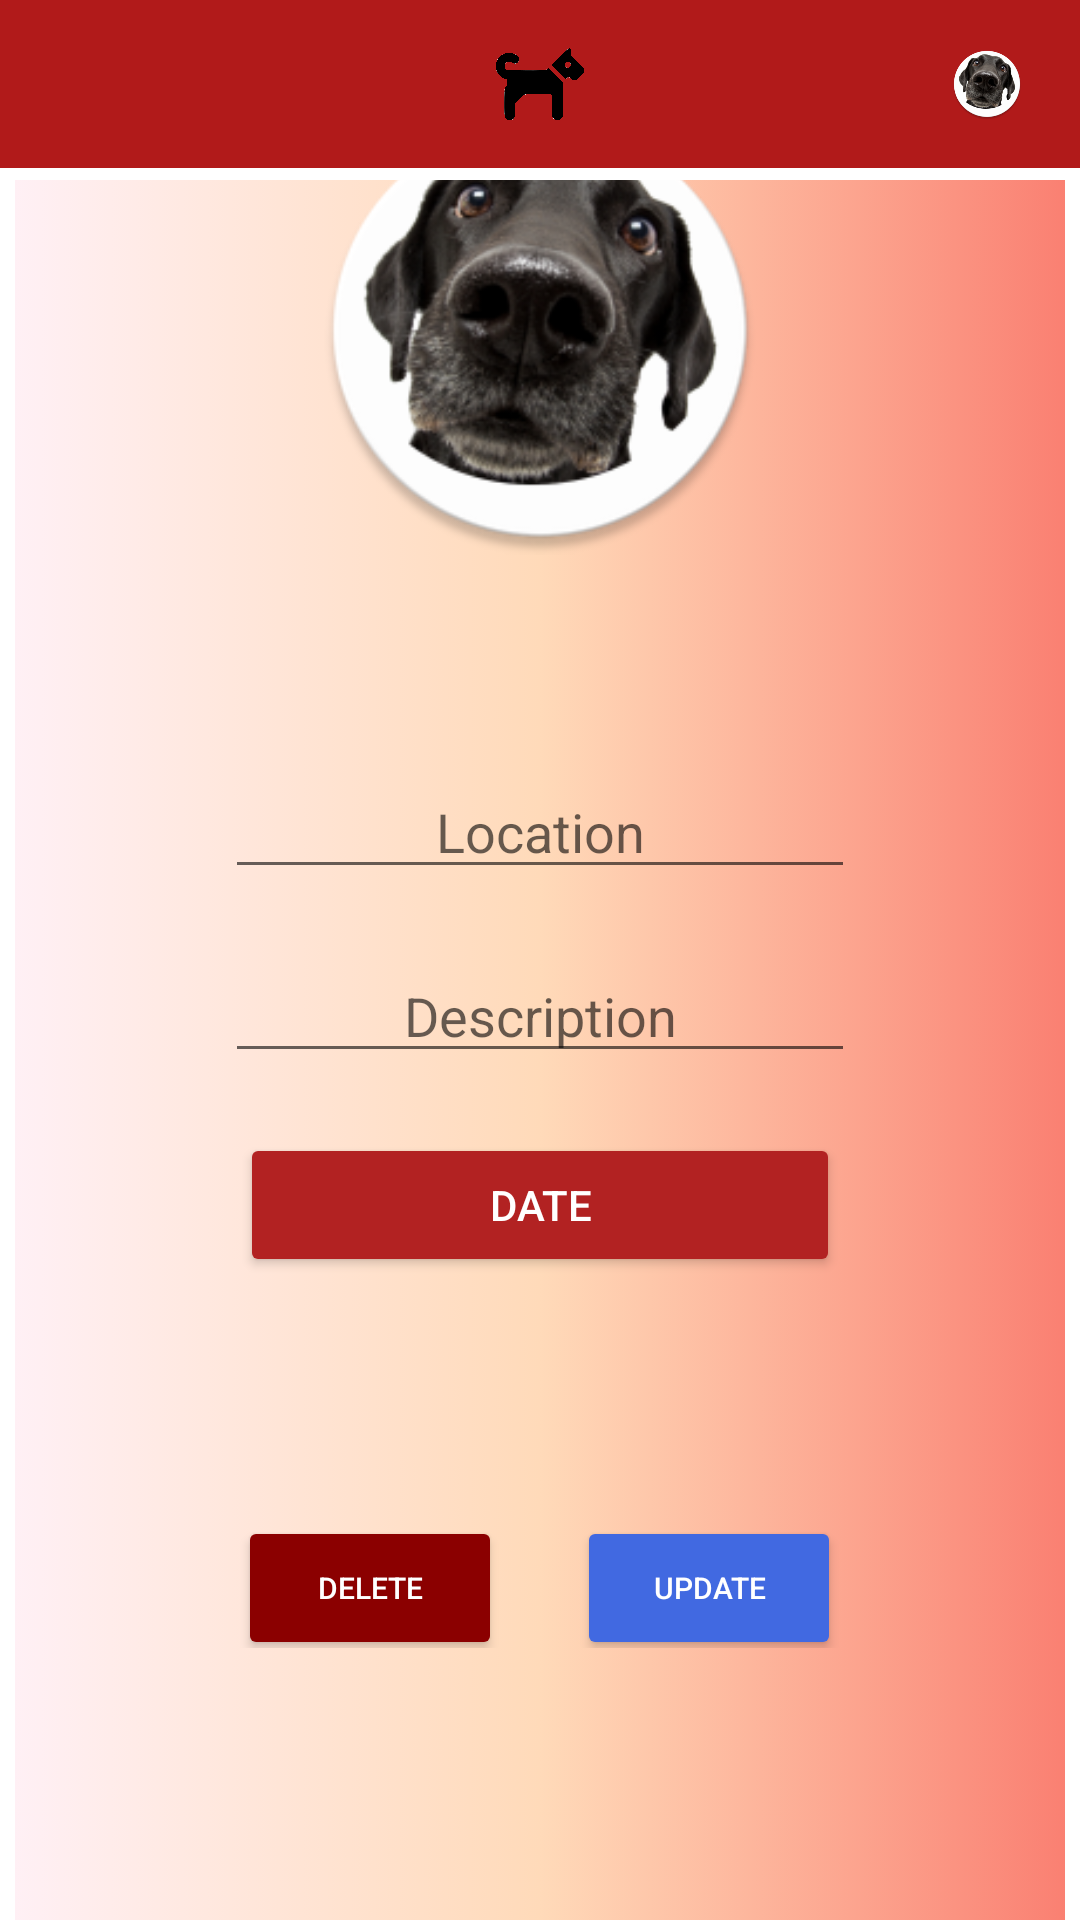

Layout XML and referenced resources for this Android screen:
<!-- AndroidManifest.xml: application theme Theme.Petmergency -->
<!-- res/layout/activity_update_appoitment.xml -->
<?xml version="1.0" encoding="utf-8"?>
<RelativeLayout xmlns:android="http://schemas.android.com/apk/res/android"
    xmlns:app="http://schemas.android.com/apk/res-auto"
    xmlns:tools="http://schemas.android.com/tools"
    android:layout_width="match_parent"
    android:layout_height="match_parent"
    tools:context=".UpdateAppoitment">
    <include layout="@layout/toolbar3"/>


    <LinearLayout
        android:layout_width="match_parent"
        android:layout_height="wrap_content"
        android:layout_marginTop="60dp"
        android:gravity="center"
        android:orientation="vertical">

        <LinearLayout
            android:id="@+id/create_profile_card"
            android:layout_width="350dp"
            android:layout_height="650dp"
            android:orientation="vertical"
            android:background="@drawable/fade_animated">

            <ImageView
                android:layout_marginTop="10dp"
                android:layout_gravity="center"
                android:layout_width="150dp"
                android:layout_height="150dp"
                android:id="@+id/profile_pic"
                android:src="@drawable/ic_dog4"/>


            <LinearLayout
                android:layout_width="wrap_content"
                android:layout_height="wrap_content"
                android:layout_gravity="center"
                android:layout_marginTop="70dp">

                <EditText
                    android:id="@+id/update_loc"
                    android:layout_width="wrap_content"
                    android:layout_height="wrap_content"
                    android:ems="10"
                    android:inputType="text"
                    android:hint="Location"
                    android:gravity="center_horizontal"/>

            </LinearLayout>

            <LinearLayout
                android:layout_width="wrap_content"
                android:layout_height="wrap_content"
                android:layout_gravity="center"
                android:layout_marginTop="20dp">

                <EditText
                    android:id="@+id/update_desc"
                    android:layout_width="wrap_content"
                    android:layout_height="wrap_content"
                    android:ems="10"
                    android:inputType="textPersonName"
                    android:hint="Description"
                    android:gravity="center_horizontal"/>

            </LinearLayout>

            <LinearLayout
                android:layout_width="wrap_content"
                android:layout_height="wrap_content"
                android:layout_gravity="center"
                android:layout_marginTop="20dp">

                <Button
                    android:id="@+id/update_appdate"
                    android:layout_width="200dp"
                    android:layout_height="wrap_content"
                    android:layout_gravity="center"
                    android:text="Date"
                    android:textColor="@color/white"
                    android:backgroundTint="@color/FireBrick"/>

            </LinearLayout>
            <LinearLayout
                android:layout_width="wrap_content"
                android:layout_height="wrap_content"
                android:layout_gravity="center"
                android:layout_marginTop="20dp">
                <TextView
                    android:id="@+id/show_appupdate"
                    android:layout_width="wrap_content"
                    android:layout_height="wrap_content"
                    android:layout_centerInParent="true"
                    android:textSize="10sp"
                    android:textStyle="bold"/>
            </LinearLayout>
            <LinearLayout
                android:layout_width="wrap_content"
                android:layout_height="90dp"
                android:layout_gravity="center">

                <Button
                    android:layout_marginRight="25dp"
                    android:layout_marginTop="25dp"
                    android:layout_width="wrap_content"
                    android:layout_height="wrap_content"
                    android:layout_gravity="center"
                    android:id="@+id/delete_appoint"
                    android:text="Delete"
                    android:textSize="10dp"
                    android:textColor="@color/white"
                    android:backgroundTint="@color/DarkRed"/>
                <Button
                    android:layout_marginTop="25dp"
                    android:layout_width="wrap_content"
                    android:layout_height="wrap_content"
                    android:layout_gravity="center"
                    android:id="@+id/update_appoint"
                    android:text="Update"
                    android:textSize="10dp"
                    android:textColor="@color/white"
                    android:backgroundTint="@color/RoyalBlue"/>
            </LinearLayout>

        </LinearLayout>
    </LinearLayout>

</RelativeLayout>
<!-- res/layout/toolbar3.xml (included above) -->
<?xml version="1.0" encoding="utf-8"?>
<RelativeLayout xmlns:android="http://schemas.android.com/apk/res/android"
    xmlns:app="http://schemas.android.com/apk/res-auto"
    android:layout_width="match_parent"
    android:layout_height="wrap_content"
    android:background="@color/EmergencyRed">
    <RelativeLayout
        android:layout_width="match_parent"
        android:layout_height="?attr/actionBarSize"
        android:padding="16dp">
        <ImageView
            android:layout_width="wrap_content"
            android:layout_height="wrap_content"
            android:id="@+id/menu_open"
            android:layout_alignParentStart="true"
            android:src="@drawable/ic_baseline_menu_24"/>

        <ImageView
            android:id="@+id/imageView"
            android:layout_width="30dp"
            android:layout_height="30dp"
            android:layout_centerHorizontal="true"
            app:srcCompat="@drawable/dog_icon" />

        <ImageView
            android:layout_width="30dp"
            android:layout_height="30dp"
            android:id="@+id/view_profile"
            android:layout_alignParentEnd="true"
            android:src="@drawable/ic_dog4"/>

    </RelativeLayout>

</RelativeLayout>
<!-- resources referenced by this layout -->
<resources>
  <color name="DarkRed">#8B0000</color>
  <color name="EmergencyRed">#B11A1A</color>
  <color name="FireBrick">#B22222</color>
  <color name="RoyalBlue">#4169E1</color>
  <color name="white">#FFFFFFFF</color>
  <!-- drawable dog_icon: png bitmap (drawable, 19568 bytes) -->
  <!-- drawable fade_animated (drawable) -->
  <?xml version="1.0" encoding="utf-8"?>
  <animation-list xmlns:android="http://schemas.android.com/apk/res/android">
  
      <item android:duration="5000"
          android:drawable="@drawable/fade_start"/>
      <item android:duration="5000"
          android:drawable="@drawable/fade_center"/>
      <item android:duration="5000"
          android:drawable="@drawable/fade_end"/>
  
  </animation-list>
  <!-- drawable ic_dog4: png bitmap (drawable, 51915 bytes) -->
  <style name="Theme.Petmergency" parent="Theme.MaterialComponents.DayNight.NoActionBar">
          
          <item name="colorPrimary">@color/DarkRed</item>
          <item name="colorPrimaryVariant">@color/DarkRed</item>
          <item name="colorOnPrimary">@color/DarkRed</item>
          
          <item name="colorSecondary">@color/teal_200</item>
          <item name="colorSecondaryVariant">@color/teal_700</item>
          <item name="colorOnSecondary">@color/black</item>
          
          <item name="android:statusBarColor" tools:targetApi="l">?attr/colorPrimaryVariant</item>
          
      </style>
  <!-- drawable fade_start (drawable) -->
  <?xml version="1.0" encoding="utf-8"?>
  <shape xmlns:android="http://schemas.android.com/apk/res/android"
      android:shape="rectangle">
      <gradient
          android:type="linear"
          android:startColor="@color/LavenderBlush"
          android:centerColor="@color/PeachPuff"
          android:endColor="@color/Salmon"
          android:angle="@integer/config_navAnimTime"/>
      <corners
          android:radius="11dp"/>
  
  </shape>
  <!-- drawable fade_center (drawable) -->
  <?xml version="1.0" encoding="utf-8"?>
  <shape xmlns:android="http://schemas.android.com/apk/res/android"
      android:shape="rectangle">
      <gradient
          android:type="linear"
          android:startColor="@color/Salmon"
          android:centerColor="@color/LavenderBlush"
          android:endColor="@color/PeachPuff"
          android:angle="@integer/config_navAnimTime"/>
  
      <corners
          android:radius="11dp"/>
  </shape>
  <!-- drawable fade_end (drawable) -->
  <?xml version="1.0" encoding="utf-8"?>
  <shape xmlns:android="http://schemas.android.com/apk/res/android"
      android:shape="rectangle">
      <gradient
          android:type="linear"
          android:startColor="@color/PeachPuff"
          android:centerColor="@color/Salmon"
          android:endColor="@color/LavenderBlush"
          android:angle="@integer/config_navAnimTime"/>
  
      <corners
          android:radius="11dp"/>
  </shape>
  <color name="teal_200">#FF03DAC5</color>
  <color name="teal_700">#FF018786</color>
  <color name="black">#FF000000</color>
  <color name="LavenderBlush">#FFF0F5</color>
  <color name="PeachPuff">#FFDAB9</color>
  <color name="Salmon">#FA8072</color>
</resources>
